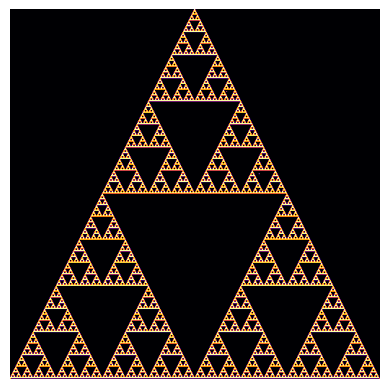

Recreate this plot in Python.
import numpy as np
from matplotlib import pyplot as plt
import random

# Display function
def disp(grid):
    fig, ax = plt.subplots()
    ax.imshow(grid, cmap="inferno", vmin=0)
    ax.set_axis_off()
    plt.show()

# Generate a random point on a triangle
# Credit: https://stackoverflow.com/questions/47410054/generate-random-locations-within-a-triangular-domain
def point_on_triangle(pt1, pt2, pt3):
    """
    Random point on the triangle with vertices pt1, pt2 and pt3.
    """
    x, y = sorted([random.random(), random.random()])
    s, t, u = x, y - x, 1 - y
    return (int(s * pt1[0] + t * pt2[0] + u * pt3[0]),
            int(s * pt1[1] + t * pt2[1] + u * pt3[1]))

# The Sierpinski Triangle Simulation
def simulate(grid_size=(101,101), num_iterations=100):
    x, y = grid_size
    # Check grid dimensions
    assert x == y
    # Make grid dim odd, to have a well-defined center point
    if x % 2 == 0:
        x += 1
        y += 1
    grid = np.zeros((x, y))

    # Step 1. Pick 3 points on a grid to form an equilateral triangle T.
    pt1, pt2, pt3 = (0, y // 2), (y - 1, 0), (y - 1, y - 1)
    grid[pt1] = 1
    grid[pt2] = 1
    grid[pt3] = 1
    
    # Step 2. Pick a random point within T.
    starting_point = point_on_triangle(pt1, pt2, pt3)
    grid[starting_point] = 1

    # Step 3. We are now at our starting point p.
    initial_points = (pt1, pt2, pt3)
    for _ in range(num_iterations):
        # Step 4. Pick a random point r from the initial 3 points that formed T.
        r = initial_points[random.randint(0,2)]
        # Step 5. Draw a new point in the middle of the line from p to r.
        starting_point = ((starting_point[0] + r[0]) // 2, (starting_point[1] + r[1]) // 2)
        grid[starting_point] = 1
        # Our new point is our new starting point. Repeat from step 3!
    disp(grid)


simulate(grid_size=(512, 512), num_iterations=2**20)